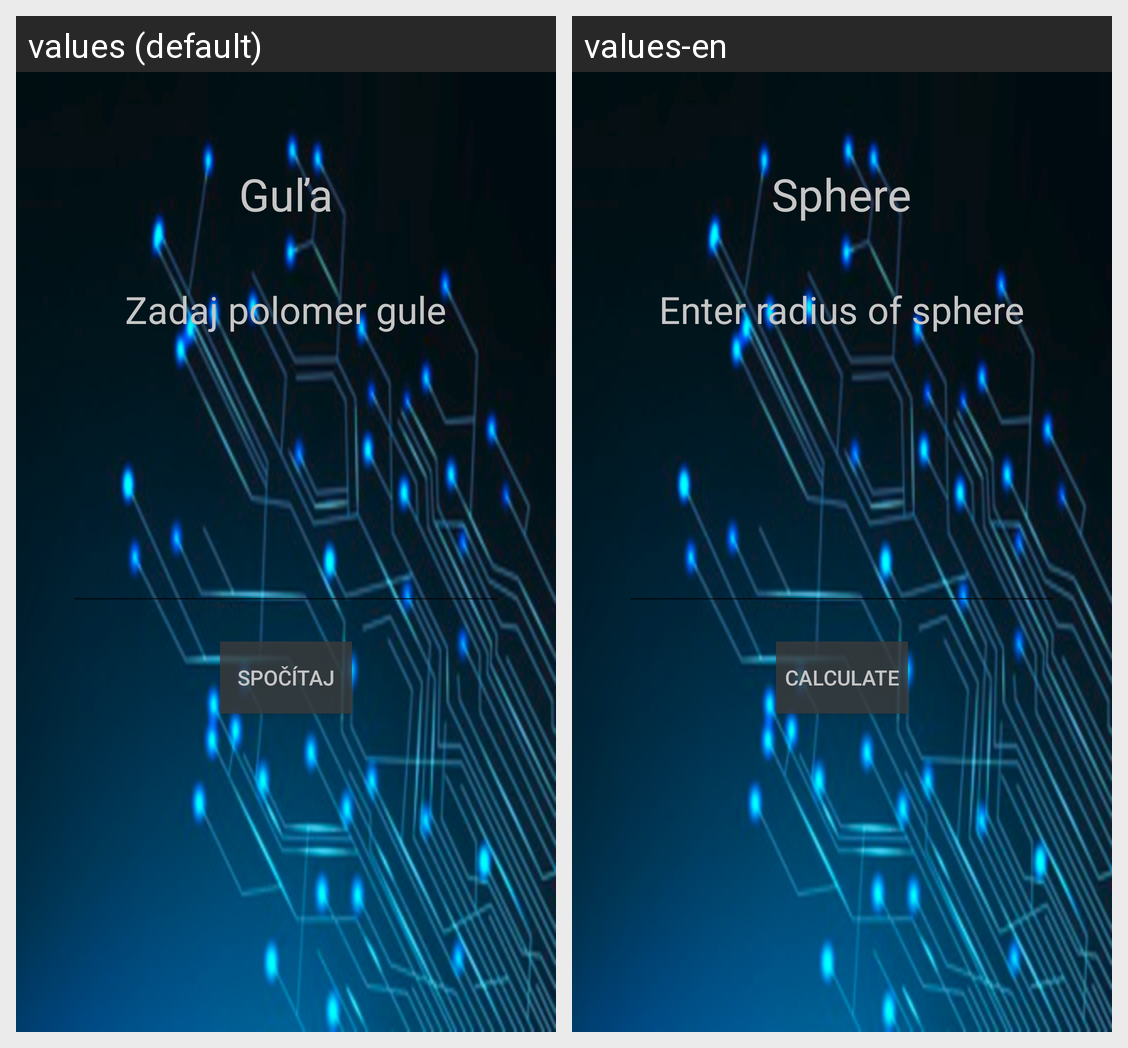

This grid shows one Android layout under two languages. Give, for every string resource on the screen, its name, the default text and each shown locale's text.
Android screen res/layout/activity_gula.xml rendered under 2 locales, left to right: values (default), values-en. Device: Nexus 5 (rendered at 1080×1920; each locale shown at half size, 540×960, under a caption strip naming it); theme stl_theme.
Strings drawn on this screen, with the default value and each locale's value (text and hints the layout hard-codes, and strings that could not be matched under every locale, appear in the picture but are not listed):

lbl_gula
  values: Guľa
  values-en: Sphere

lbl_zadajGulu
  values: Zadaj polomer gule
  values-en: Enter radius of sphere

lbl_btn_spocitaj
  values: Spočítaj
  values-en: Calculate
